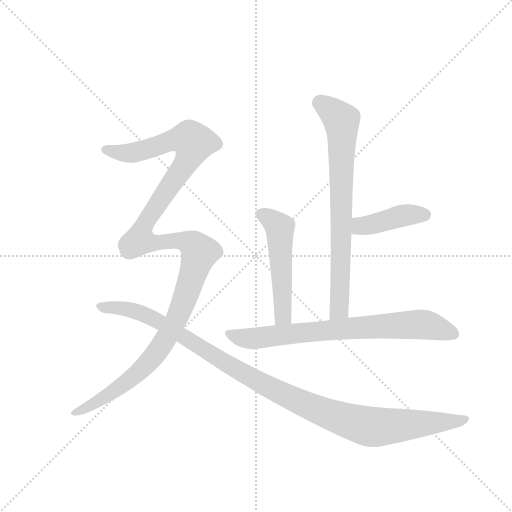
t = 0.00 s
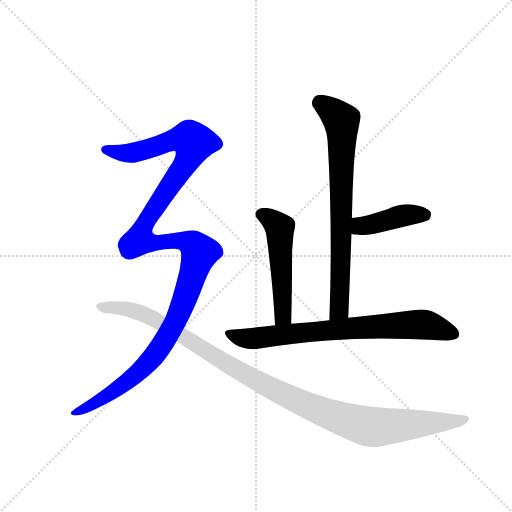
t = 4.29 s
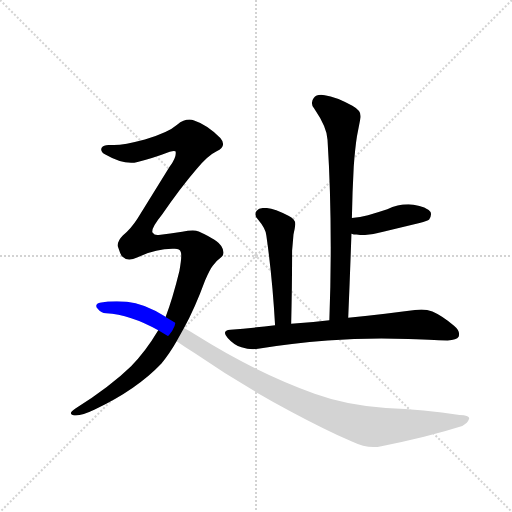
t = 4.48 s
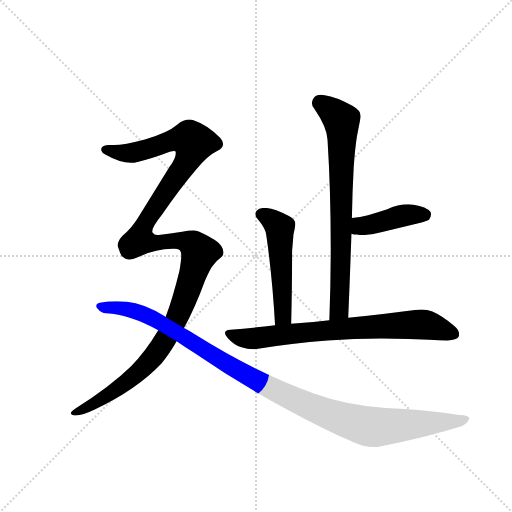
t = 4.67 s
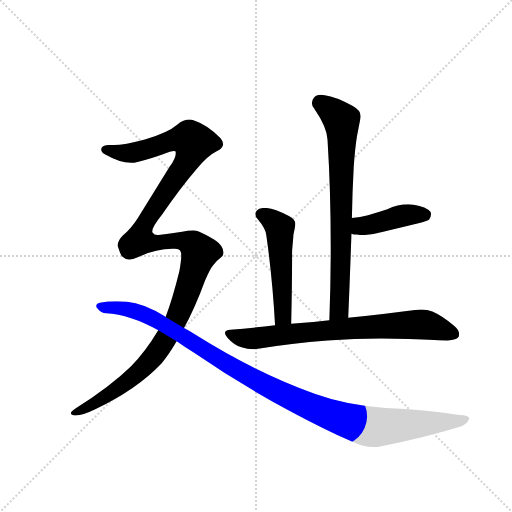
t = 4.86 s
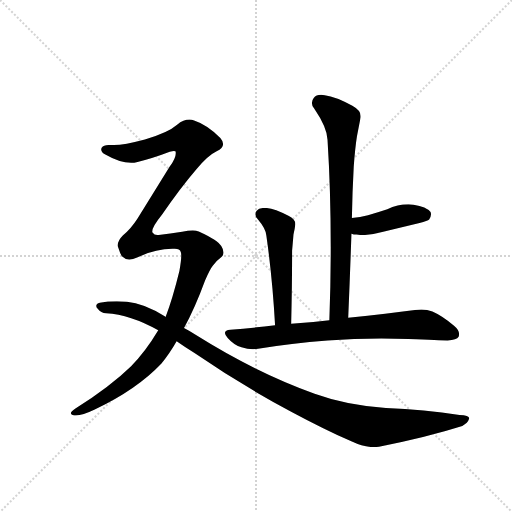
t = 5.60 s

The animated SVG that drew these frames (rendered in a browser with its animation timeline set to each time). Animation: 6 CSS @keyframes rules; one cycle of 5.60 s.

<svg version="1.1" viewBox="0 0 1024 1024" xmlns="http://www.w3.org/2000/svg">
  <g stroke="lightgray" stroke-dasharray="1,1" stroke-width="1" transform="scale(4, 4)">
    <line x1="0" y1="0" x2="256" y2="256"></line>
    <line x1="256" y1="0" x2="0" y2="256"></line>
    <line x1="128" y1="0" x2="128" y2="256"></line>
    <line x1="0" y1="128" x2="256" y2="128"></line>
  </g>
  <g transform="scale(0.92, -0.92) translate(60, -900)">
    <style type="text/css">
      
        @keyframes keyframes0 {
          from {
            stroke: blue;
            stroke-dashoffset: 749;
            stroke-width: 128;
          }
          71% {
            animation-timing-function: step-end;
            stroke: blue;
            stroke-dashoffset: 0;
            stroke-width: 128;
          }
          to {
            stroke: black;
            stroke-width: 1024;
          }
        }
        #make-me-a-hanzi-animation-0 {
          animation: keyframes0 0.8595377604166666s both;
          animation-delay: 0s;
          animation-timing-function: linear;
        }
      
        @keyframes keyframes1 {
          from {
            stroke: blue;
            stroke-dashoffset: 418;
            stroke-width: 128;
          }
          58% {
            animation-timing-function: step-end;
            stroke: blue;
            stroke-dashoffset: 0;
            stroke-width: 128;
          }
          to {
            stroke: black;
            stroke-width: 1024;
          }
        }
        #make-me-a-hanzi-animation-1 {
          animation: keyframes1 0.5901692708333334s both;
          animation-delay: 0.8595377604166666s;
          animation-timing-function: linear;
        }
      
        @keyframes keyframes2 {
          from {
            stroke: blue;
            stroke-dashoffset: 515;
            stroke-width: 128;
          }
          63% {
            animation-timing-function: step-end;
            stroke: blue;
            stroke-dashoffset: 0;
            stroke-width: 128;
          }
          to {
            stroke: black;
            stroke-width: 1024;
          }
        }
        #make-me-a-hanzi-animation-2 {
          animation: keyframes2 0.6691080729166666s both;
          animation-delay: 1.44970703125s;
          animation-timing-function: linear;
        }
      
        @keyframes keyframes3 {
          from {
            stroke: blue;
            stroke-dashoffset: 752;
            stroke-width: 128;
          }
          71% {
            animation-timing-function: step-end;
            stroke: blue;
            stroke-dashoffset: 0;
            stroke-width: 128;
          }
          to {
            stroke: black;
            stroke-width: 1024;
          }
        }
        #make-me-a-hanzi-animation-3 {
          animation: keyframes3 0.8619791666666666s both;
          animation-delay: 2.1188151041666665s;
          animation-timing-function: linear;
        }
      
        @keyframes keyframes4 {
          from {
            stroke: blue;
            stroke-dashoffset: 1302;
            stroke-width: 128;
          }
          81% {
            animation-timing-function: step-end;
            stroke: blue;
            stroke-dashoffset: 0;
            stroke-width: 128;
          }
          to {
            stroke: black;
            stroke-width: 1024;
          }
        }
        #make-me-a-hanzi-animation-4 {
          animation: keyframes4 1.3095703125s both;
          animation-delay: 2.980794270833333s;
          animation-timing-function: linear;
        }
      
        @keyframes keyframes5 {
          from {
            stroke: blue;
            stroke-dashoffset: 1118;
            stroke-width: 128;
          }
          78% {
            animation-timing-function: step-end;
            stroke: blue;
            stroke-dashoffset: 0;
            stroke-width: 128;
          }
          to {
            stroke: black;
            stroke-width: 1024;
          }
        }
        #make-me-a-hanzi-animation-5 {
          animation: keyframes5 1.1598307291666667s both;
          animation-delay: 4.290364583333333s;
          animation-timing-function: linear;
        }
      
    </style>
    
      <path d="M 697 209 Q 701 304 704 392 L 705 426 Q 706 484 709 538 Q 712 579 716 604 L 724 645 L 724 648 Q 724 660 706 670 Q 670 690 646 693 Q 642 694 638 694 Q 627 694 622 687 Q 618 682 618 676 Q 618 670 623 664 Q 651 623 652 596 Q 659 485 659 363 Q 659 286 656 204 C 655 174 696 179 697 209 Z" fill="lightgray"></path>
    
      <path d="M 704 392 Q 709 390 715 390 Q 721 389 728 389 Q 748 389 773 396 L 852 415 Q 870 420 873 423 Q 877 429 877 434 Q 877 436 876 439 Q 867 451 839 455 Q 833 456 828 456 Q 804 456 782 445 Q 761 438 740 432 Q 723 427 705 426 C 675 424 675 400 704 392 Z" fill="lightgray"></path>
    
      <path d="M 573 196 Q 575 280 575 355 Q 577 377 578 390 Q 581 403 582 412 L 582 413 Q 582 424 567 431 Q 536 447 518 448 L 515 448 Q 503 448 498 442 Q 495 438 495 434 Q 495 429 500 424 Q 518 403 519 388 Q 532 298 538 193 C 540 163 572 166 573 196 Z" fill="lightgray"></path>
    
      <path d="M 538 193 Q 489 187 441 183 Q 429 182 429 176 Q 429 172 435 165 Q 449 149 465 145 Q 478 141 490 141 Q 496 141 501 142 Q 573 154 652 160 Q 709 164 769 164 Q 798 164 828 163 Q 897 160 913 160 Q 933 161 937 168 Q 938 171 938 174 Q 938 183 927 192 Q 901 214 880 223 Q 869 227 856 227 Q 849 227 842 226 Q 785 218 697 209 L 656 204 Q 615 199 573 196 L 538 193 Z" fill="lightgray"></path>
    
      <path d="M 291 110 Q 308 130 324 158 L 340 187 Q 364 231 386 291 Q 397 316 403 323 Q 410 333 422 342 Q 426 346 426 351 Q 426 357 421 365 Q 414 378 372 397 Q 367 399 359 399 Q 349 399 336 396 Q 310 392 285 389 L 282 389 Q 275 389 272 394 Q 271 395 271 397 Q 271 407 292 433 Q 331 490 367 532 Q 392 562 411 571 Q 425 578 425 587 Q 425 593 419 600 Q 390 629 362 638 Q 357 640 352 640 Q 339 640 325 629 Q 306 612 255 597 Q 210 585 188 585 L 176 585 Q 165 585 161 579 Q 160 577 160 575 Q 160 569 169 564 Q 200 546 225 546 Q 232 546 239 548 Q 270 555 309 570 Q 315 572 318 572 Q 322 572 322 570 L 322 566 Q 322 556 309 538 L 239 425 Q 225 403 207 388 Q 196 377 196 367 Q 196 364 197 362 Q 201 349 205 343 Q 212 336 221 336 Q 229 336 238 340 Q 275 358 315 359 L 320 359 Q 331 359 333 352 Q 334 349 334 344 Q 334 333 330 311 Q 315 250 300 211 L 284 182 Q 256 135 225 104 Q 180 60 104 12 Q 94 5 94 2 Q 94 -2 101 -3 L 105 -3 Q 119 -3 146 10 Q 237 53 291 110 Z" fill="lightgray"></path>
    
      <path d="M 324 158 Q 341 146 362 133 Q 467 61 575 4 Q 644 -33 705 -60 Q 730 -72 752 -72 Q 761 -72 769 -70 Q 869 -50 945 -26 Q 957 -20 960 -10 L 960 -9 Q 960 -3 939 -2 Q 863 10 779 13 Q 693 19 624 44 Q 496 90 367 171 Q 352 181 340 187 L 300 211 L 299 212 Q 252 241 216 244 Q 205 245 194 245 Q 174 245 157 242 Q 149 240 149 235 Q 149 232 153 228 Q 159 219 171 219 Q 223 216 284 182 L 324 158 Z" fill="lightgray"></path>
    
    
      <clipPath id="make-me-a-hanzi-clip-0">
        <path d="M 697 209 Q 701 304 704 392 L 705 426 Q 706 484 709 538 Q 712 579 716 604 L 724 645 L 724 648 Q 724 660 706 670 Q 670 690 646 693 Q 642 694 638 694 Q 627 694 622 687 Q 618 682 618 676 Q 618 670 623 664 Q 651 623 652 596 Q 659 485 659 363 Q 659 286 656 204 C 655 174 696 179 697 209 Z"></path>
      </clipPath>
      <path clip-path="url(#make-me-a-hanzi-clip-0)" d="M 635 676 L 682 638 L 684 617 L 679 249 L 677 227 L 662 212" fill="none" id="make-me-a-hanzi-animation-0" stroke-dasharray="621 1242" stroke-linecap="round"></path>
    
      <clipPath id="make-me-a-hanzi-clip-1">
        <path d="M 704 392 Q 709 390 715 390 Q 721 389 728 389 Q 748 389 773 396 L 852 415 Q 870 420 873 423 Q 877 429 877 434 Q 877 436 876 439 Q 867 451 839 455 Q 833 456 828 456 Q 804 456 782 445 Q 761 438 740 432 Q 723 427 705 426 C 675 424 675 400 704 392 Z"></path>
      </clipPath>
      <path clip-path="url(#make-me-a-hanzi-clip-1)" d="M 712 420 L 723 408 L 734 409 L 822 433 L 865 434" fill="none" id="make-me-a-hanzi-animation-1" stroke-dasharray="290 580" stroke-linecap="round"></path>
    
      <clipPath id="make-me-a-hanzi-clip-2">
        <path d="M 573 196 Q 575 280 575 355 Q 577 377 578 390 Q 581 403 582 412 L 582 413 Q 582 424 567 431 Q 536 447 518 448 L 515 448 Q 503 448 498 442 Q 495 438 495 434 Q 495 429 500 424 Q 518 403 519 388 Q 532 298 538 193 C 540 163 572 166 573 196 Z"></path>
      </clipPath>
      <path clip-path="url(#make-me-a-hanzi-clip-2)" d="M 507 434 L 528 424 L 548 401 L 555 238 L 554 211 L 543 201" fill="none" id="make-me-a-hanzi-animation-2" stroke-dasharray="387 774" stroke-linecap="round"></path>
    
      <clipPath id="make-me-a-hanzi-clip-3">
        <path d="M 538 193 Q 489 187 441 183 Q 429 182 429 176 Q 429 172 435 165 Q 449 149 465 145 Q 478 141 490 141 Q 496 141 501 142 Q 573 154 652 160 Q 709 164 769 164 Q 798 164 828 163 Q 897 160 913 160 Q 933 161 937 168 Q 938 171 938 174 Q 938 183 927 192 Q 901 214 880 223 Q 869 227 856 227 Q 849 227 842 226 Q 785 218 697 209 L 656 204 Q 615 199 573 196 L 538 193 Z"></path>
      </clipPath>
      <path clip-path="url(#make-me-a-hanzi-clip-3)" d="M 438 174 L 486 164 L 679 185 L 851 195 L 928 173" fill="none" id="make-me-a-hanzi-animation-3" stroke-dasharray="624 1248" stroke-linecap="round"></path>
    
      <clipPath id="make-me-a-hanzi-clip-4">
        <path d="M 291 110 Q 308 130 324 158 L 340 187 Q 364 231 386 291 Q 397 316 403 323 Q 410 333 422 342 Q 426 346 426 351 Q 426 357 421 365 Q 414 378 372 397 Q 367 399 359 399 Q 349 399 336 396 Q 310 392 285 389 L 282 389 Q 275 389 272 394 Q 271 395 271 397 Q 271 407 292 433 Q 331 490 367 532 Q 392 562 411 571 Q 425 578 425 587 Q 425 593 419 600 Q 390 629 362 638 Q 357 640 352 640 Q 339 640 325 629 Q 306 612 255 597 Q 210 585 188 585 L 176 585 Q 165 585 161 579 Q 160 577 160 575 Q 160 569 169 564 Q 200 546 225 546 Q 232 546 239 548 Q 270 555 309 570 Q 315 572 318 572 Q 322 572 322 570 L 322 566 Q 322 556 309 538 L 239 425 Q 225 403 207 388 Q 196 377 196 367 Q 196 364 197 362 Q 201 349 205 343 Q 212 336 221 336 Q 229 336 238 340 Q 275 358 315 359 L 320 359 Q 331 359 333 352 Q 334 349 334 344 Q 334 333 330 311 Q 315 250 300 211 L 284 182 Q 256 135 225 104 Q 180 60 104 12 Q 94 5 94 2 Q 94 -2 101 -3 L 105 -3 Q 119 -3 146 10 Q 237 53 291 110 Z"></path>
      </clipPath>
      <path clip-path="url(#make-me-a-hanzi-clip-4)" d="M 169 575 L 220 567 L 323 597 L 353 598 L 361 590 L 343 543 L 259 421 L 243 378 L 271 372 L 319 377 L 347 373 L 361 367 L 374 351 L 323 203 L 278 129 L 188 50 L 101 5" fill="none" id="make-me-a-hanzi-animation-4" stroke-dasharray="1174 2348" stroke-linecap="round"></path>
    
      <clipPath id="make-me-a-hanzi-clip-5">
        <path d="M 324 158 Q 341 146 362 133 Q 467 61 575 4 Q 644 -33 705 -60 Q 730 -72 752 -72 Q 761 -72 769 -70 Q 869 -50 945 -26 Q 957 -20 960 -10 L 960 -9 Q 960 -3 939 -2 Q 863 10 779 13 Q 693 19 624 44 Q 496 90 367 171 Q 352 181 340 187 L 300 211 L 299 212 Q 252 241 216 244 Q 205 245 194 245 Q 174 245 157 242 Q 149 240 149 235 Q 149 232 153 228 Q 159 219 171 219 Q 223 216 284 182 L 324 158 Z"></path>
      </clipPath>
      <path clip-path="url(#make-me-a-hanzi-clip-5)" d="M 156 235 L 231 225 L 255 216 L 512 64 L 702 -17 L 743 -28 L 769 -28 L 935 -16 L 955 -9" fill="none" id="make-me-a-hanzi-animation-5" stroke-dasharray="990 1980" stroke-linecap="round"></path>
    
  </g>
</svg>
